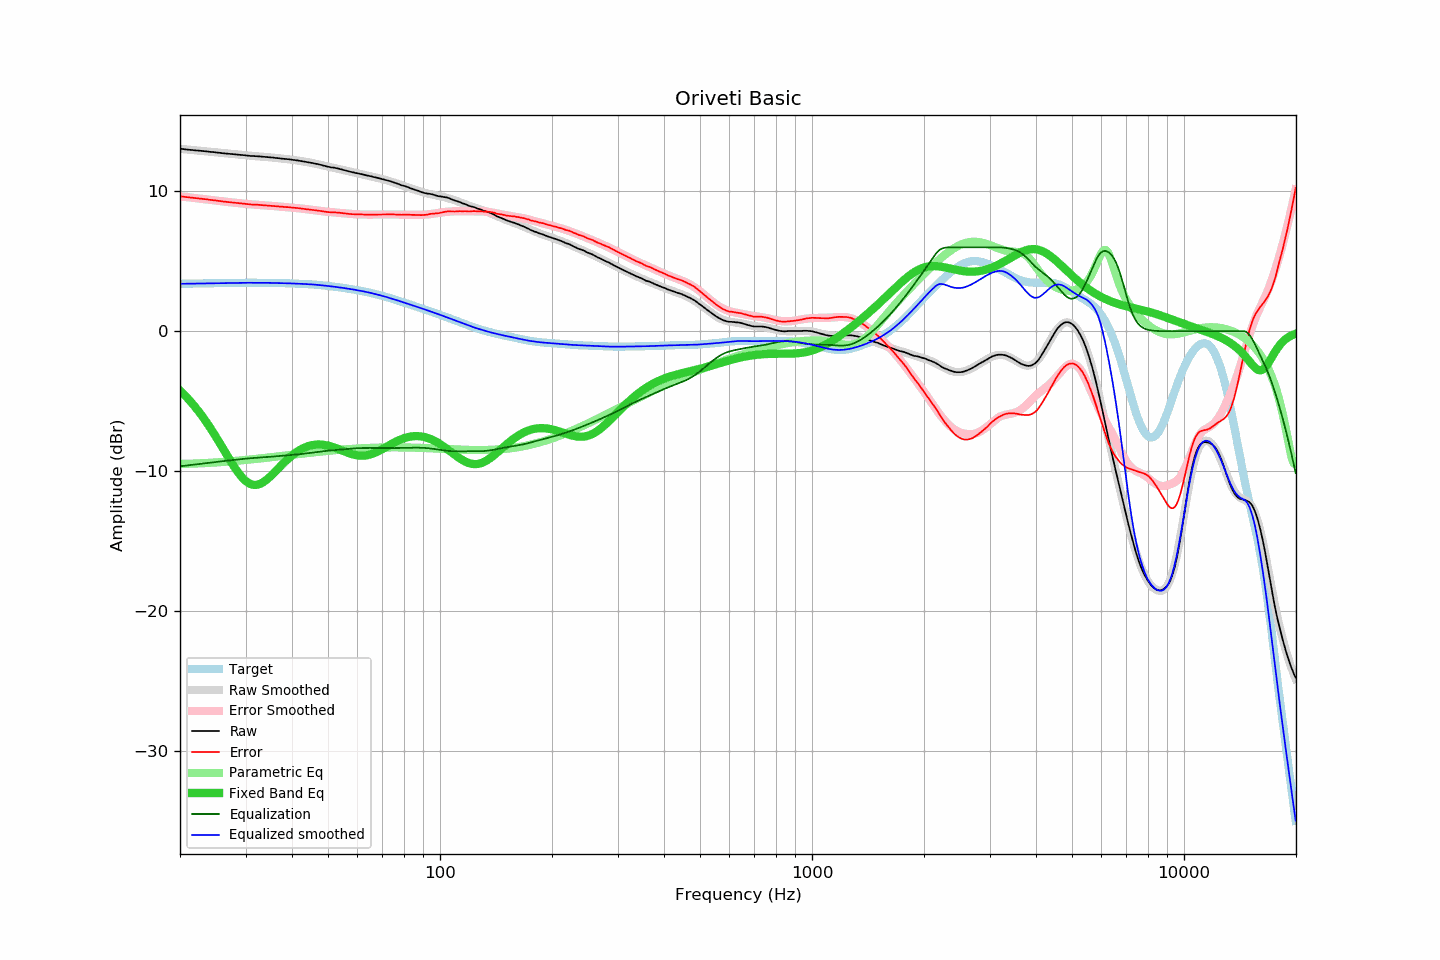

The data file committed next to this chart (first rows):
frequency, raw, error, smoothed, error_smoothed, equalization, parametric_eq, equalized_raw, equalized_smoothed, target
20.00, 13.03, 9.65, 13.03, 9.64, -9.64, -4.23, 3.39, 3.39, 3.39
20.20, 13.02, 9.63, 13.02, 9.63, -9.63, -4.34, 3.39, 3.39, 3.39
20.40, 13.01, 9.62, 13.01, 9.62, -9.62, -4.46, 3.40, 3.39, 3.39
20.61, 13.00, 9.60, 13.00, 9.60, -9.60, -4.57, 3.39, 3.40, 3.40
20.81, 12.98, 9.59, 12.99, 9.59, -9.59, -4.69, 3.39, 3.40, 3.40
21.02, 12.97, 9.57, 12.98, 9.58, -9.58, -4.82, 3.40, 3.40, 3.40
21.23, 12.96, 9.56, 12.97, 9.56, -9.56, -4.95, 3.40, 3.40, 3.40
21.44, 12.95, 9.55, 12.95, 9.55, -9.55, -5.08, 3.40, 3.40, 3.41
21.66, 12.94, 9.54, 12.94, 9.54, -9.54, -5.21, 3.41, 3.41, 3.41
21.87, 12.93, 9.52, 12.93, 9.52, -9.52, -5.35, 3.41, 3.41, 3.41
22.09, 12.92, 9.51, 12.92, 9.51, -9.51, -5.49, 3.41, 3.41, 3.41
22.31, 12.90, 9.49, 12.91, 9.50, -9.50, -5.63, 3.41, 3.41, 3.41
22.54, 12.89, 9.48, 12.90, 9.48, -9.48, -5.78, 3.41, 3.41, 3.42
22.76, 12.88, 9.47, 12.89, 9.47, -9.47, -5.94, 3.42, 3.42, 3.42
22.99, 12.87, 9.46, 12.88, 9.46, -9.46, -6.09, 3.42, 3.42, 3.42
23.22, 12.86, 9.44, 12.86, 9.44, -9.44, -6.25, 3.42, 3.42, 3.42
23.45, 12.85, 9.43, 12.85, 9.43, -9.43, -6.42, 3.43, 3.42, 3.42
23.69, 12.84, 9.42, 12.84, 9.41, -9.41, -6.58, 3.43, 3.43, 3.43
23.92, 12.82, 9.40, 12.83, 9.40, -9.40, -6.75, 3.42, 3.43, 3.43
24.16, 12.81, 9.38, 12.82, 9.39, -9.39, -6.93, 3.43, 3.43, 3.43
24.40, 12.80, 9.37, 12.80, 9.37, -9.37, -7.11, 3.43, 3.43, 3.43
24.65, 12.79, 9.36, 12.79, 9.36, -9.36, -7.29, 3.44, 3.43, 3.44
24.89, 12.78, 9.35, 12.78, 9.34, -9.34, -7.47, 3.44, 3.44, 3.44
25.14, 12.76, 9.33, 12.77, 9.33, -9.33, -7.66, 3.44, 3.44, 3.44
25.39, 12.75, 9.31, 12.75, 9.31, -9.31, -7.85, 3.44, 3.44, 3.44
25.65, 12.74, 9.30, 12.74, 9.30, -9.30, -8.04, 3.44, 3.44, 3.44
25.91, 12.73, 9.28, 12.73, 9.29, -9.29, -8.23, 3.44, 3.44, 3.45
26.16, 12.71, 9.27, 12.72, 9.27, -9.27, -8.42, 3.44, 3.45, 3.45
26.43, 12.70, 9.25, 12.71, 9.26, -9.26, -8.61, 3.45, 3.45, 3.45
26.69, 12.69, 9.24, 12.70, 9.25, -9.25, -8.81, 3.45, 3.45, 3.45
26.96, 12.68, 9.23, 12.69, 9.23, -9.23, -9.00, 3.45, 3.45, 3.45
27.23, 12.67, 9.22, 12.67, 9.22, -9.22, -9.19, 3.45, 3.45, 3.46
27.50, 12.66, 9.21, 12.66, 9.21, -9.21, -9.37, 3.46, 3.46, 3.46
27.77, 12.65, 9.20, 12.65, 9.19, -9.19, -9.56, 3.46, 3.46, 3.46
28.05, 12.64, 9.18, 12.64, 9.18, -9.18, -9.73, 3.46, 3.46, 3.46
28.33, 12.63, 9.17, 12.63, 9.17, -9.17, -9.90, 3.47, 3.46, 3.46
28.62, 12.62, 9.16, 12.62, 9.16, -9.16, -10.06, 3.47, 3.46, 3.46
28.90, 12.60, 9.14, 12.61, 9.14, -9.14, -10.21, 3.46, 3.46, 3.46
29.19, 12.59, 9.13, 12.60, 9.13, -9.13, -10.36, 3.46, 3.46, 3.46
29.48, 12.58, 9.12, 12.58, 9.12, -9.12, -10.49, 3.46, 3.46, 3.46
29.78, 12.57, 9.11, 12.57, 9.11, -9.11, -10.60, 3.47, 3.46, 3.47
30.08, 12.56, 9.10, 12.56, 9.10, -9.10, -10.70, 3.47, 3.46, 3.47
30.38, 12.54, 9.08, 12.55, 9.09, -9.09, -10.79, 3.46, 3.46, 3.47
30.68, 12.53, 9.07, 12.54, 9.08, -9.08, -10.86, 3.46, 3.46, 3.47
30.99, 12.52, 9.06, 12.53, 9.07, -9.07, -10.91, 3.46, 3.46, 3.47
31.30, 12.51, 9.05, 12.52, 9.06, -9.06, -10.95, 3.46, 3.46, 3.47
31.61, 12.51, 9.05, 12.51, 9.05, -9.05, -10.97, 3.46, 3.46, 3.47
31.93, 12.50, 9.04, 12.51, 9.04, -9.04, -10.97, 3.46, 3.46, 3.47
32.24, 12.50, 9.04, 12.50, 9.03, -9.03, -10.96, 3.47, 3.46, 3.47
32.57, 12.49, 9.03, 12.49, 9.03, -9.03, -10.93, 3.47, 3.46, 3.46
32.89, 12.48, 9.02, 12.48, 9.02, -9.02, -10.89, 3.47, 3.46, 3.46
33.22, 12.47, 9.01, 12.47, 9.01, -9.01, -10.83, 3.47, 3.46, 3.46
33.55, 12.46, 9.00, 12.46, 9.00, -9.00, -10.76, 3.46, 3.46, 3.46
33.89, 12.45, 8.99, 12.46, 8.99, -8.99, -10.68, 3.46, 3.46, 3.46
34.23, 12.44, 8.98, 12.45, 8.98, -8.98, -10.59, 3.46, 3.46, 3.46
34.57, 12.43, 8.98, 12.43, 8.98, -8.98, -10.50, 3.46, 3.46, 3.46
34.92, 12.42, 8.97, 12.42, 8.97, -8.97, -10.39, 3.46, 3.46, 3.46
35.27, 12.41, 8.96, 12.41, 8.96, -8.96, -10.28, 3.46, 3.45, 3.46
35.62, 12.40, 8.95, 12.40, 8.95, -8.95, -10.17, 3.46, 3.45, 3.45
35.97, 12.38, 8.93, 12.39, 8.94, -8.94, -10.05, 3.45, 3.45, 3.45
... 635 more rows
